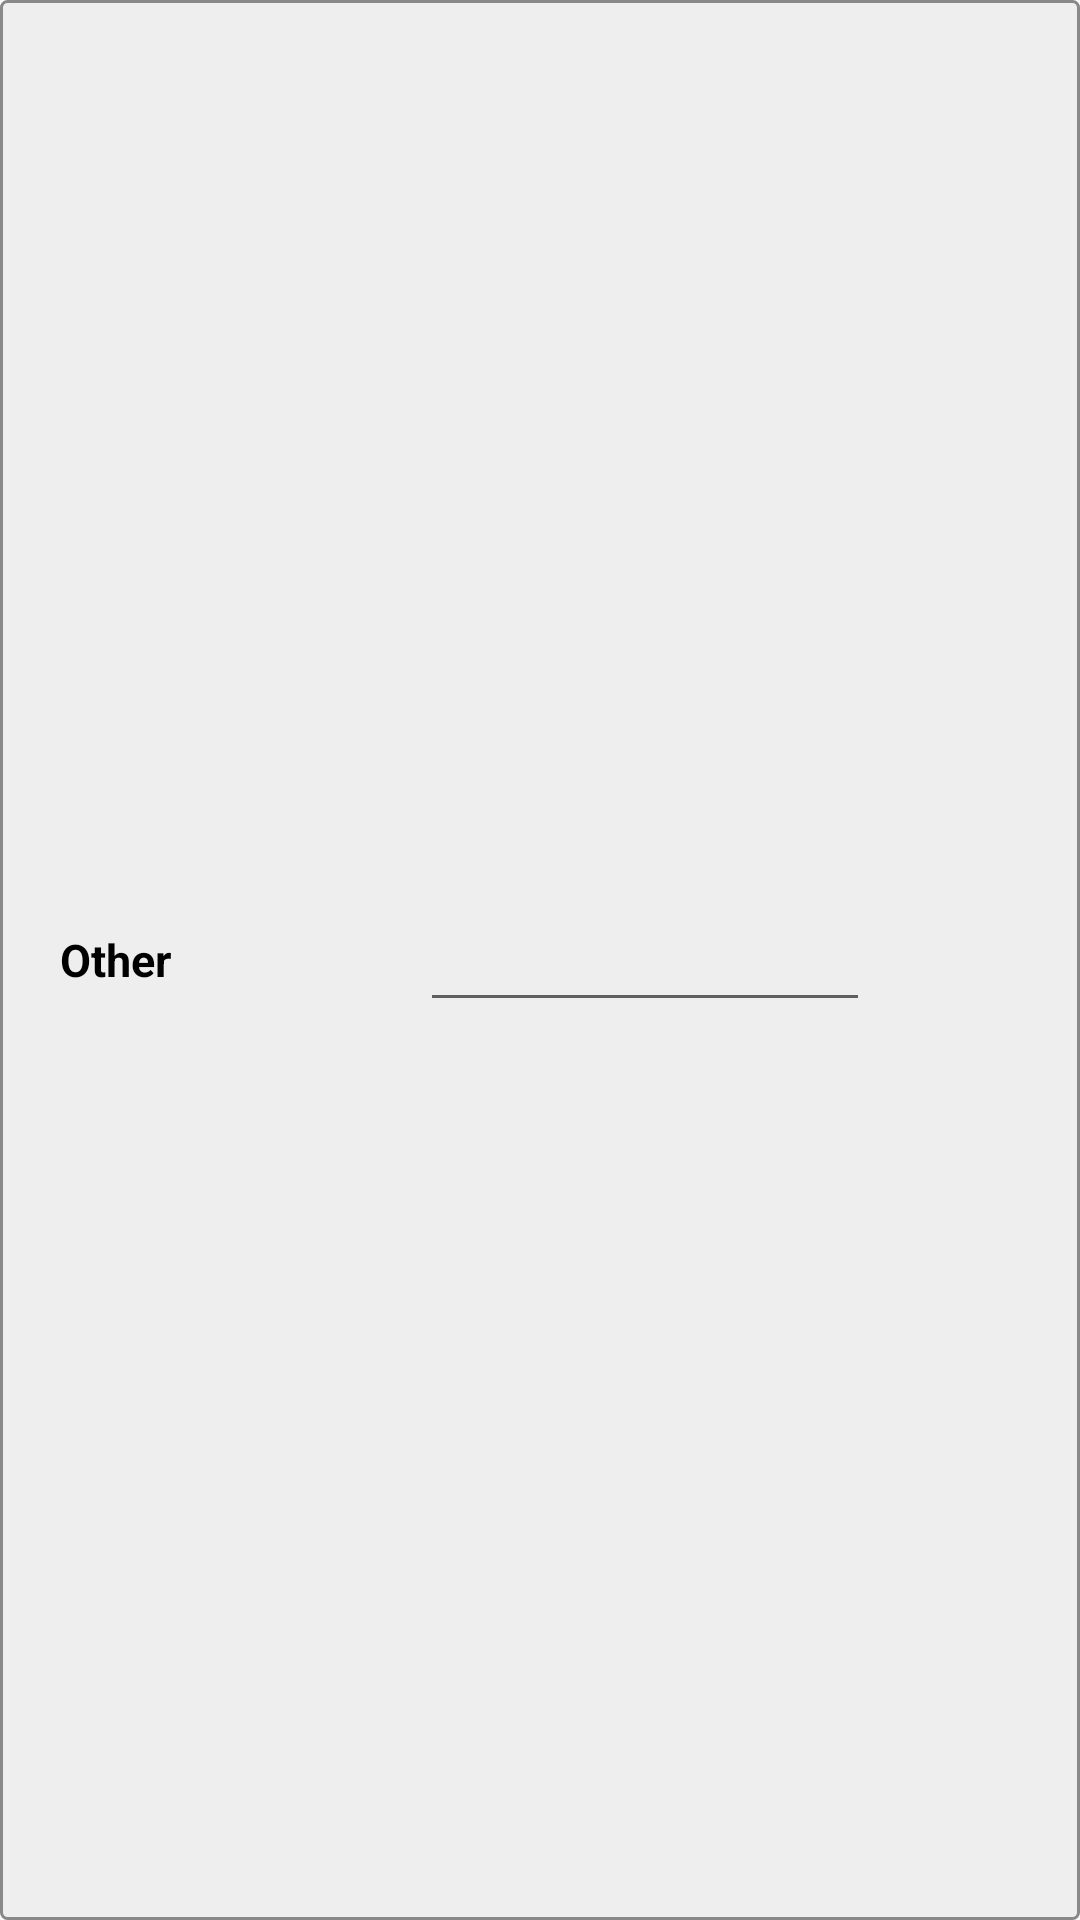

Android layout source for this screen:
<!-- AndroidManifest.xml: application theme AppTheme -->
<!-- res/layout/viewholder_category_footer.xml -->
<?xml version="1.0" encoding="utf-8"?>
<LinearLayout xmlns:android="http://schemas.android.com/apk/res/android"
    android:layout_width="match_parent"
    android:layout_height="wrap_content"
    android:layout_margin="5dp"
    android:background="@drawable/shape_item_background"
    android:gravity="center_vertical"
    android:orientation="horizontal"
    android:paddingEnd="20dp"
    android:paddingStart="20dp">

    <TextView
        android:layout_width="0dp"
        android:layout_height="wrap_content"
        android:layout_gravity="center"
        android:layout_weight="1"
        android:text="Other"
        android:textColor="#000"
        android:textSize="15sp"
        android:textStyle="bold" />

    <EditText
        android:id="@+id/edit_other"
        android:layout_width="150dp"
        android:layout_height="wrap_content" />

    <ImageView
        android:id="@+id/button_check"
        android:layout_width="40dp"
        android:layout_height="40dp"
        android:layout_marginStart="10dp"
        android:src="@drawable/selector_check_button" />
</LinearLayout>
<!-- resources referenced by this layout -->
<resources>
  <!-- drawable selector_check_button (drawable) -->
  <?xml version="1.0" encoding="utf-8"?>
  <selector xmlns:android="http://schemas.android.com/apk/res/android">
      <item android:drawable="@drawable/ic_check_circle_black_24dp" android:state_selected="true" />
      <item android:drawable="@drawable/ic_check_circle_empty_black_24dp" />
  </selector>
  <!-- drawable shape_item_background (drawable) -->
  <?xml version="1.0" encoding="utf-8"?>
  <shape xmlns:android="http://schemas.android.com/apk/res/android">
      <corners android:radius="2dp" />
      <solid android:color="@color/light_gray" />
      <stroke
          android:width="1dp"
          android:color="@color/gray" />
      <padding
          android:bottom="4dp"
          android:left="4dp"
          android:right="4dp"
          android:top="4dp" />
  </shape>
  <style name="AppTheme" parent="Theme.AppCompat.Light.NoActionBar">
          
          <item name="colorPrimary">@color/colorPrimary</item>
          <item name="colorPrimaryDark">@color/colorPrimaryDark</item>
          <item name="colorAccent">@color/colorAccent</item>
      </style>
  <color name="light_gray">#EEE</color>
  <color name="gray">#888</color>
  <color name="colorPrimary">#3F51B5</color>
  <color name="colorPrimaryDark">#303F9F</color>
  <color name="colorAccent">#FF4081</color>
</resources>
